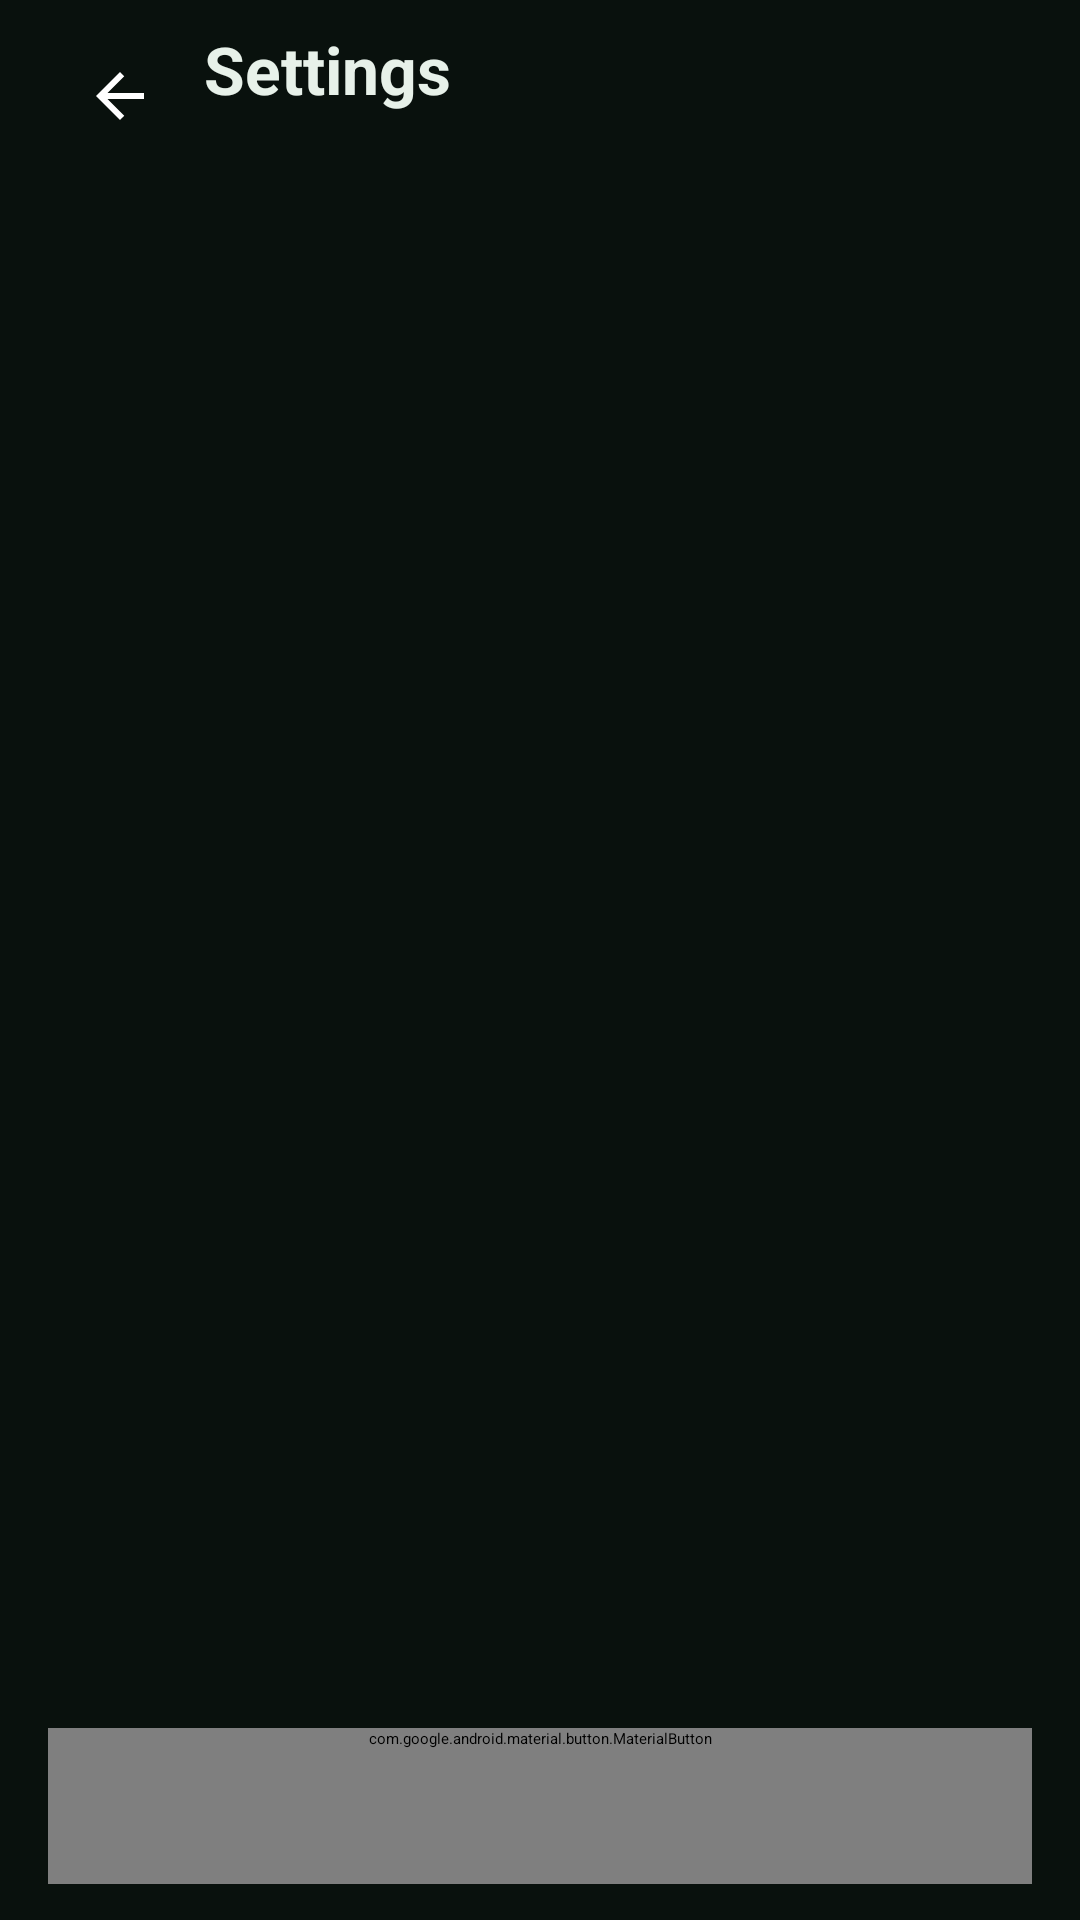

Produce the Android XML layout that renders to this screen, including the resource entries it uses.
<!-- AndroidManifest.xml: application theme Theme.PGExplorations -->
<!-- res/layout/activity_scenario_settings.xml -->
<?xml version="1.0" encoding="utf-8"?>
<LinearLayout android:orientation="vertical" android:background="@color/canvas" android:fitsSystemWindows="true" android:layout_width="fill_parent" android:layout_height="fill_parent"
  xmlns:android="http://schemas.android.com/apk/res/android" xmlns:app="http://schemas.android.com/apk/res-auto">
    <LinearLayout android:gravity="center_vertical" android:orientation="horizontal" android:paddingLeft="16.0dip" android:paddingTop="4.0dip" android:paddingRight="16.0dip" android:paddingBottom="4.0dip" android:layout_width="fill_parent" android:layout_height="wrap_content">
        <ImageButton android:id="@id/scenarioSettingsBackButton" android:background="?android:selectableItemBackgroundBorderless" android:padding="12.0dip" android:layout_width="48.0dip" android:layout_height="56.0dip" android:src="@drawable/ic_arrow_back" android:contentDescription="Back to scenario detail" app:tint="@color/primary" />
        <LinearLayout android:orientation="vertical" android:paddingLeft="4.0dip" android:layout_width="0.0dip" android:layout_height="wrap_content" android:layout_weight="1.0">
            <TextView android:textSize="22.0sp" android:textStyle="bold" android:textColor="@color/ink" android:layout_width="fill_parent" android:layout_height="wrap_content" android:text="Settings" />
            <TextView android:textSize="13.0sp" android:textColor="@color/muted" android:ellipsize="end" android:id="@id/scenarioSettingsScenarioTitle" android:layout_width="fill_parent" android:layout_height="wrap_content" android:maxLines="1" />
        </LinearLayout>
    </LinearLayout>
    <ScrollView android:clipToPadding="false" android:layout_width="fill_parent" android:layout_height="0.0dip" android:fillViewport="true" android:layout_weight="1.0">
        <LinearLayout android:orientation="vertical" android:id="@id/scenarioSettingsContent" android:paddingLeft="24.0dip" android:paddingTop="16.0dip" android:paddingRight="24.0dip" android:paddingBottom="24.0dip" android:layout_width="fill_parent" android:layout_height="wrap_content" />
    </ScrollView>
    <com.google.android.material.button.MaterialButton android:textStyle="bold" android:id="@id/scenarioSettingsSaveButton" android:layout_width="fill_parent" android:layout_height="wrap_content" android:layout_marginLeft="16.0dip" android:layout_marginTop="8.0dip" android:layout_marginRight="16.0dip" android:layout_marginBottom="12.0dip" android:minHeight="52.0dip" android:text="Save settings" />
</LinearLayout>
<!-- resources referenced by this layout -->
<resources>
  <color name="canvas">@color/eevx_surface</color>
  <color name="ink">@color/eevx_text</color>
  <color name="muted">@color/eevx_text_muted</color>
  <color name="primary">@color/eevx_primary</color>
  <!-- drawable ic_arrow_back (drawable) -->
  <?xml version="1.0" encoding="utf-8"?>
  <vector android:height="24.0dip" android:width="24.0dip" android:viewportWidth="24.0" android:viewportHeight="24.0"
    xmlns:android="http://schemas.android.com/apk/res/android">
      <path android:fillColor="#ffffffff" android:pathData="M20,11H7.83L13.42,5.41L12,4L4,12L12,20L13.42,18.59L7.83,13H20V11Z" />
  </vector>
  <style name="Theme.PGExplorations" parent="@style/Base.Theme.PGExplorations">
          <item name="android:windowSplashScreenBackground">@color/canvas</item>
      </style>
  <color name="eevx_surface">#ff09110d</color>
  <color name="eevx_text">#ffe7f1e9</color>
  <color name="eevx_text_muted">#ffa8bbae</color>
  <color name="eevx_primary">#ff91d9a5</color>
</resources>
